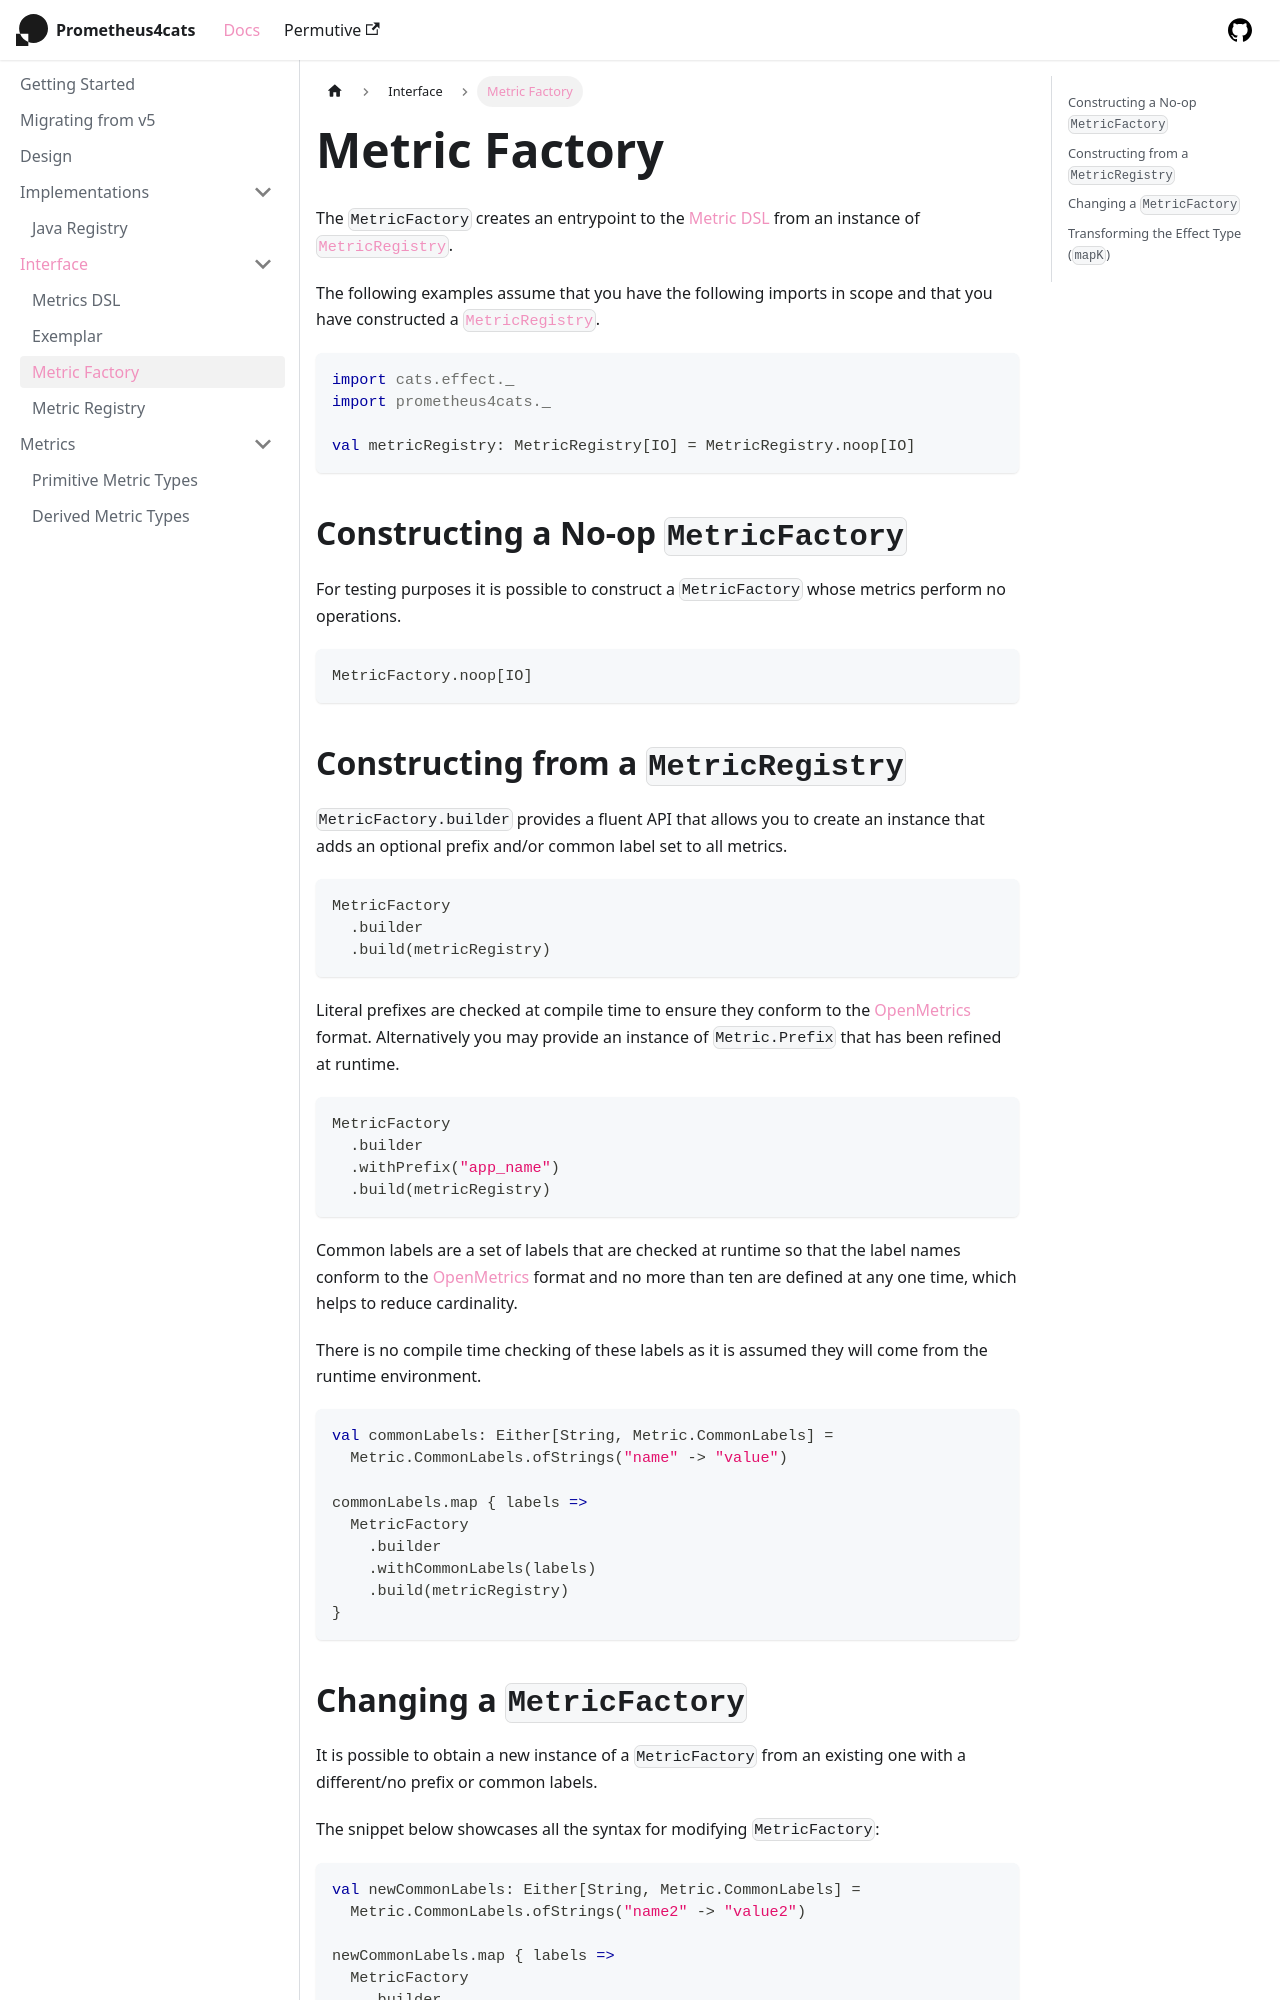

repository: permutive-engineering/prometheus4cats · page: docs/interface/metric-factory/index.html · generator: docusaurus

# Metric Factory

The `MetricFactory` creates an entrypoint to the [Metric DSL](../interface/dsl.md) from an instance of
[`MetricRegistry`].

The following examples assume that you have the following imports in scope and that you have constructed a
[`MetricRegistry`].

```scala mdoc:silent
import cats.effect._
import prometheus4cats._

val metricRegistry: MetricRegistry[IO] = MetricRegistry.noop[IO]
```

## Constructing a No-op `MetricFactory`

For testing purposes it is possible to construct a `MetricFactory` whose metrics perform no operations.

```scala mdoc:silent
MetricFactory.noop[IO]
```

## Constructing from a `MetricRegistry`

`MetricFactory.builder` provides a fluent API that allows you to create an instance that adds an optional prefix and/or
common label set to all metrics.

```scala mdoc:silent
MetricFactory
  .builder
  .build(metricRegistry)
```

Literal prefixes are checked at compile time to ensure they conform to the [OpenMetrics] format. Alternatively you may
provide an instance of `Metric.Prefix` that has been refined at runtime.

```scala mdoc:silent
MetricFactory
  .builder
  .withPrefix("app_name")
  .build(metricRegistry)
```

Common labels are a set of labels that are checked at runtime so that the label names conform to the [OpenMetrics]
format and no more than ten are defined at any one time, which helps to reduce cardinality.

There is no compile time checking of these labels as it is assumed they will come from the runtime environment.

```scala mdoc:silent
val commonLabels: Either[String, Metric.CommonLabels] =
  Metric.CommonLabels.ofStrings("name" -> "value")

commonLabels.map { labels =>
  MetricFactory
    .builder
    .withCommonLabels(labels)
    .build(metricRegistry)
}
```
